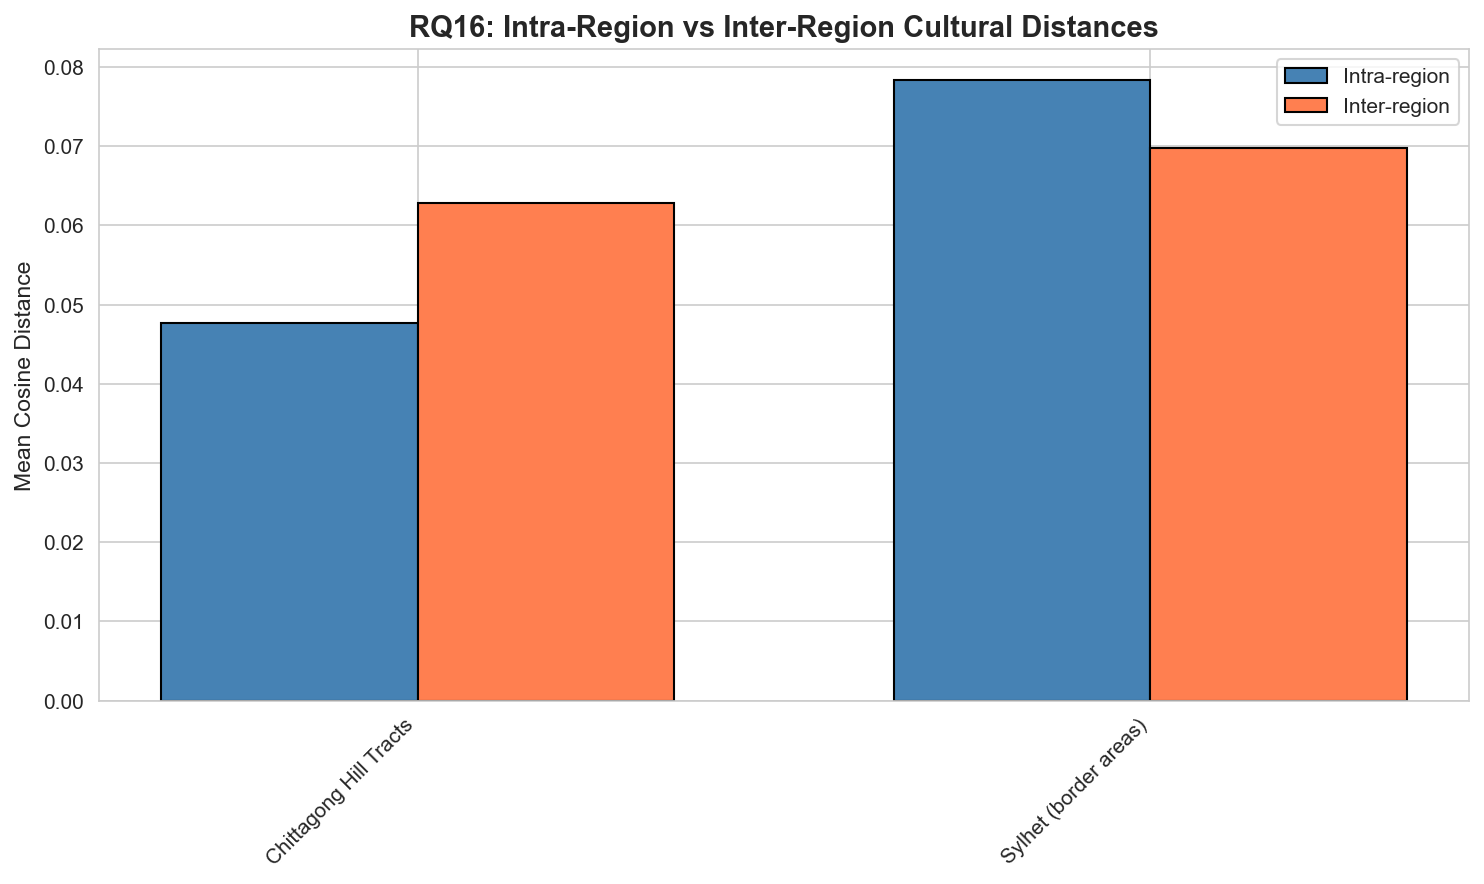

Data behind this chart, as committed beside it:
region, n_cultures_in_region, mean_intra_region_distance, std_intra_region_distance, mean_inter_region_distance, std_inter_region_distance, intra_vs_inter_ratio, t_statistic, p_value, significant_difference, regional_clustering
Chittagong Hill Tracts, 3, 0.04773, 0.006616, 0.0628, 0.01454, 0.76, -1.715, 0.09734, False, True
Sylhet (border areas), 2, 0.07834, 0.0, 0.06976, 0.009413, 1.123, 0.8671, 0.3967, False, False
